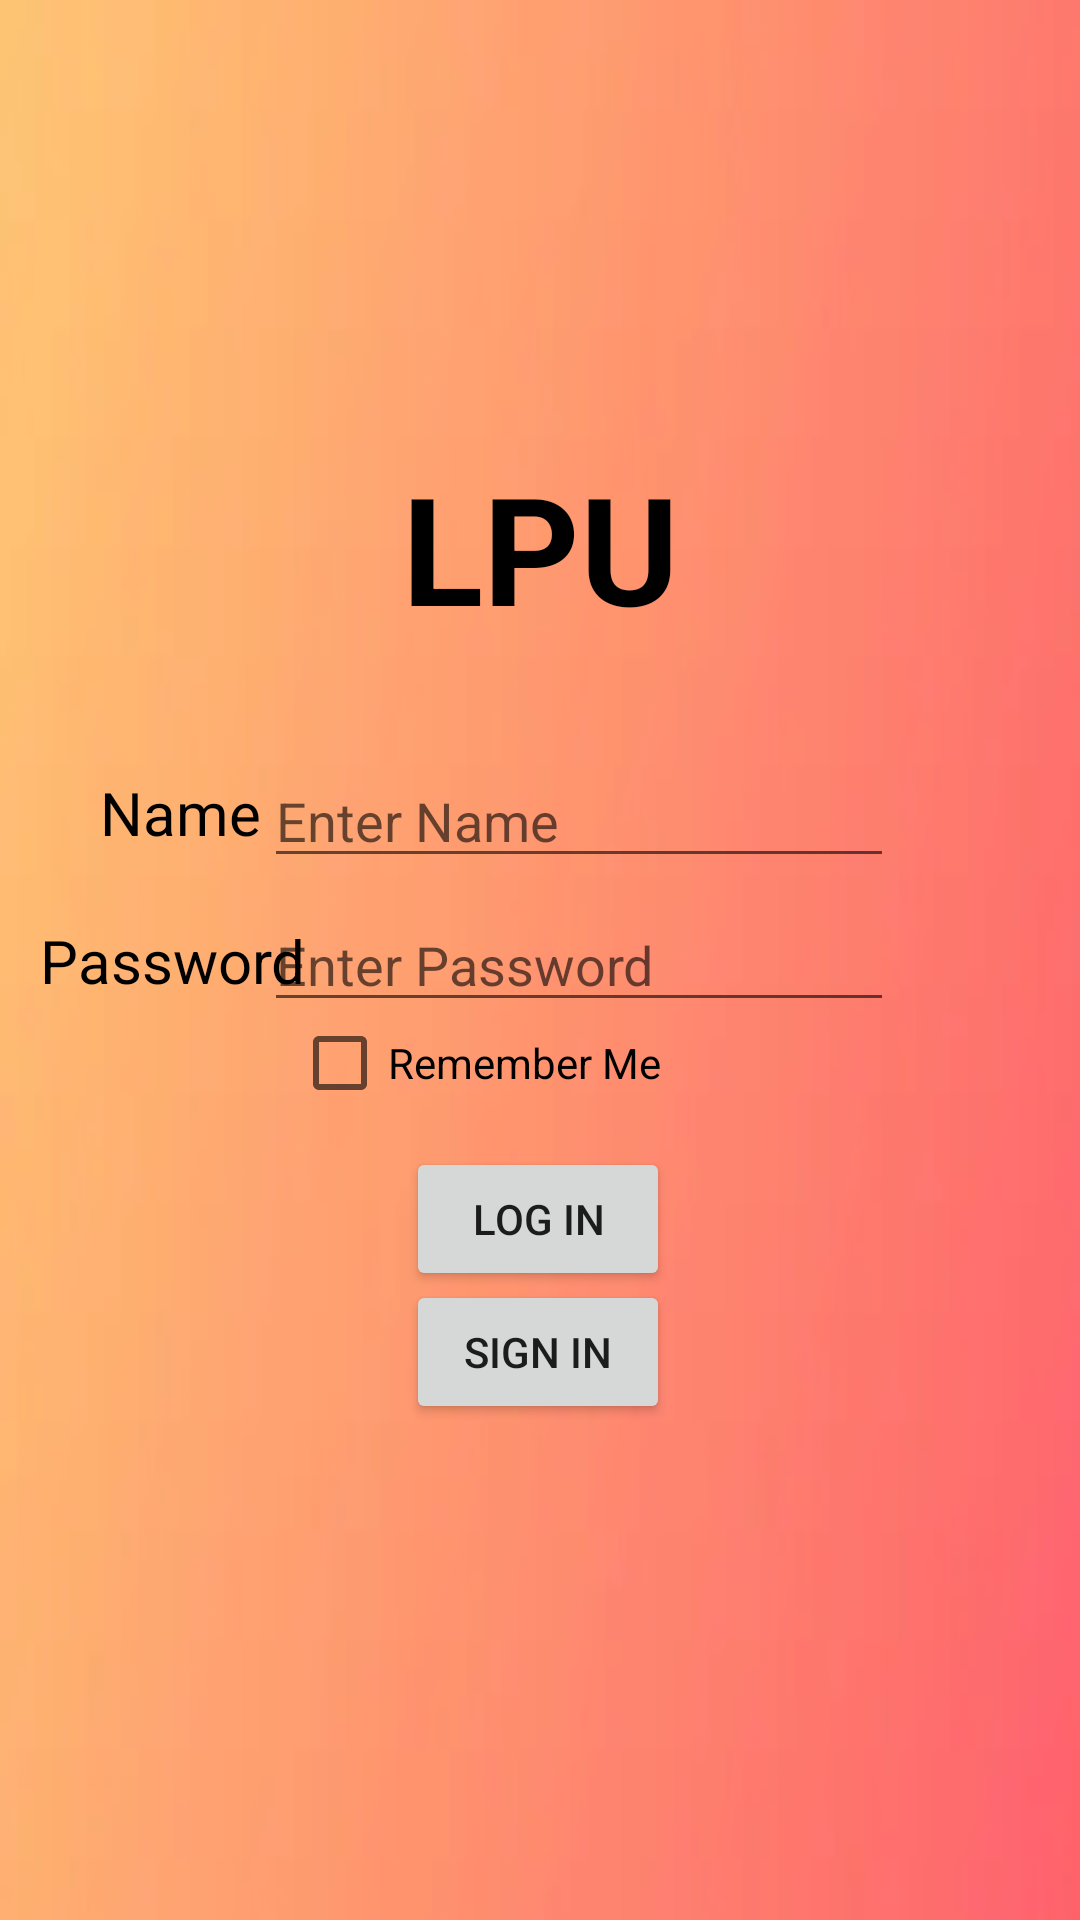

The Android layout XML behind this screen, and the referenced resources:
<!-- AndroidManifest.xml: application theme Theme.First -->
<!-- res/layout/activity_constraint_leyout.xml -->
<?xml version="1.0" encoding="utf-8"?>
<androidx.constraintlayout.widget.ConstraintLayout xmlns:android="http://schemas.android.com/apk/res/android"
    xmlns:app="http://schemas.android.com/apk/res-auto"
    xmlns:tools="http://schemas.android.com/tools"
    android:id="@+id/main"
    android:layout_width="match_parent"
    android:layout_height="match_parent"
    tools:context=".ConstraintLeyout"
    android:background="@drawable/img">

    <TextView
        android:id="@+id/textView"
        android:layout_width="wrap_content"
        android:layout_height="wrap_content"
        android:text="LPU"
        android:textSize="50dp"
        android:textStyle="bold"
        android:textColor="@color/black"
        app:layout_constraintBottom_toBottomOf="parent"
        app:layout_constraintEnd_toEndOf="parent"
        app:layout_constraintStart_toStartOf="parent"
        app:layout_constraintTop_toTopOf="parent"
        app:layout_constraintVertical_bias="0.26" />

    <TextView
        android:id="@+id/textView2"
        android:layout_width="wrap_content"
        android:layout_height="wrap_content"
        android:text="Name"
        android:textSize="20dp"
        android:textColor="@color/black"
        app:layout_constraintBottom_toBottomOf="parent"
        app:layout_constraintEnd_toEndOf="parent"
        app:layout_constraintStart_toStartOf="parent"
        app:layout_constraintTop_toTopOf="parent"
        app:layout_constraintVertical_bias="0.42"
        app:layout_constraintHorizontal_bias="0.109"/>

    <EditText
        android:id="@+id/editText"
        android:layout_width="wrap_content"
        android:layout_height="wrap_content"
        android:ems="10"
        android:inputType="text"
        android:hint="Enter Name"
        app:layout_constraintBottom_toBottomOf="parent"
        app:layout_constraintEnd_toEndOf="parent"
        app:layout_constraintHorizontal_bias="0.587"
        app:layout_constraintStart_toStartOf="parent"
        app:layout_constraintTop_toTopOf="parent"
        app:layout_constraintVertical_bias="0.42" />

    <TextView
        android:id="@+id/textView3"
        android:layout_width="wrap_content"
        android:layout_height="wrap_content"
        android:text="Password"
        android:textSize="20dp"
        android:textColor="@color/black"
        app:layout_constraintBottom_toBottomOf="parent"
        app:layout_constraintEnd_toEndOf="parent"
        app:layout_constraintHorizontal_bias="0.049"
        app:layout_constraintStart_toStartOf="parent"
        app:layout_constraintTop_toTopOf="parent" />

    <EditText
        android:id="@+id/editTextTextPassword"
        android:layout_width="wrap_content"
        android:layout_height="wrap_content"
        android:ems="10"
        android:inputType="textPassword"
        android:hint="Enter Password"
        app:layout_constraintBottom_toBottomOf="parent"
        app:layout_constraintEnd_toEndOf="parent"
        app:layout_constraintHorizontal_bias="0.587"
        app:layout_constraintStart_toStartOf="parent"
        app:layout_constraintTop_toTopOf="parent" />

    <Button
        android:id="@+id/button"
        android:layout_width="wrap_content"
        android:layout_height="wrap_content"
        android:text="Log In"
        app:layout_constraintBottom_toBottomOf="parent"
        app:layout_constraintEnd_toEndOf="parent"
        app:layout_constraintHorizontal_bias="0.498"
        app:layout_constraintStart_toStartOf="parent"
        app:layout_constraintTop_toTopOf="parent"
        app:layout_constraintVertical_bias="0.646" />

    <Button
        android:id="@+id/button2"
        android:layout_width="wrap_content"
        android:layout_height="wrap_content"
        android:text="Sign In"
        app:layout_constraintBottom_toBottomOf="parent"
        app:layout_constraintEnd_toEndOf="parent"
        app:layout_constraintHorizontal_bias="0.498"
        app:layout_constraintStart_toStartOf="parent"
        app:layout_constraintTop_toTopOf="parent"
        app:layout_constraintVertical_bias="0.721" />

    <CheckBox
        android:id="@+id/checkBox"
        android:layout_width="wrap_content"
        android:layout_height="wrap_content"
        android:text="Remember Me"
        app:layout_constraintBottom_toBottomOf="parent"
        app:layout_constraintEnd_toEndOf="parent"
        app:layout_constraintHorizontal_bias="0.411"
        app:layout_constraintStart_toStartOf="parent"
        app:layout_constraintTop_toTopOf="parent"
        app:layout_constraintVertical_bias="0.558" />

</androidx.constraintlayout.widget.ConstraintLayout>
<!-- resources referenced by this layout -->
<resources>
  <color name="black">#FF000000</color>
  <!-- drawable img: png bitmap (drawable, 18844 bytes) -->
  <style name="Theme.First" parent="Theme.MaterialComponents.DayNight.DarkActionBar">
          <item name="colorPrimary">@color/black</item>
      </style>
</resources>
